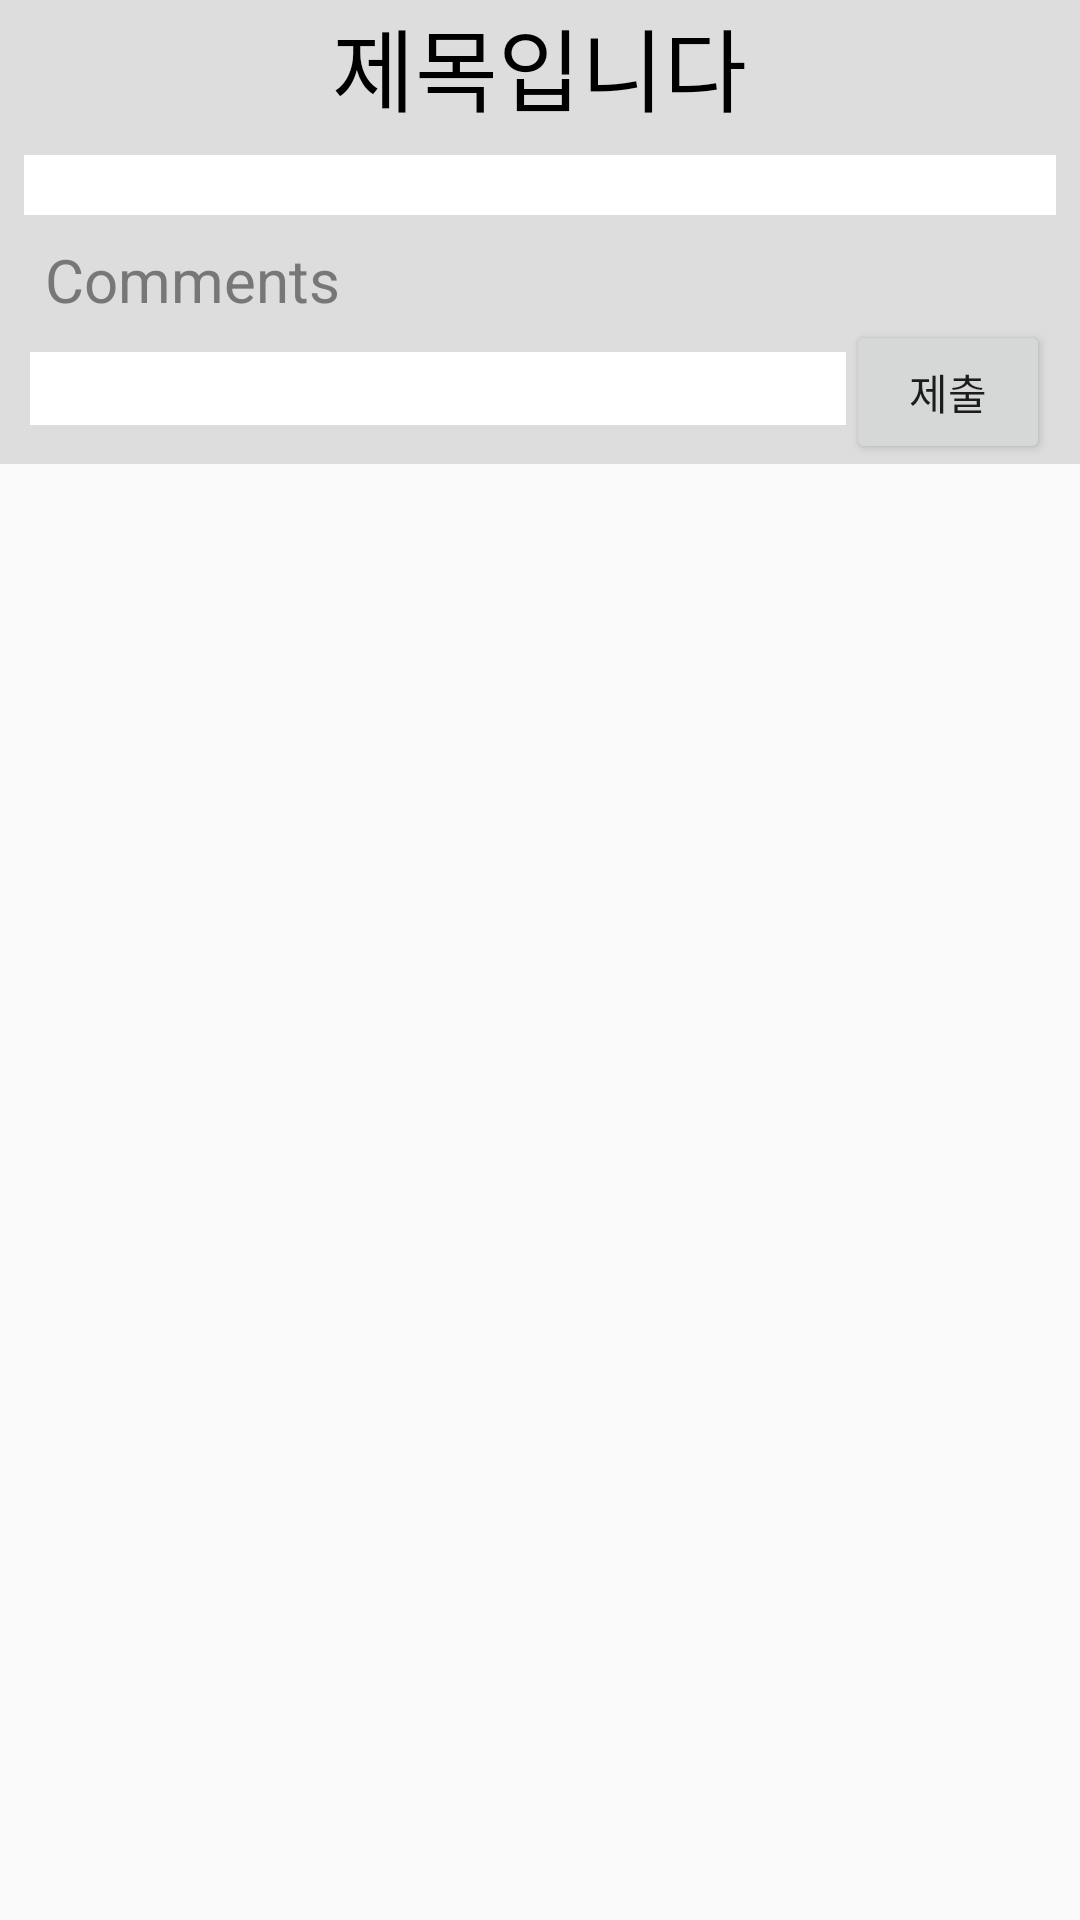

Write the Android layout XML for this screen, with the resource values it uses.
<!-- AndroidManifest.xml: application theme AppTheme -->
<!-- res/layout/activity_detailpost.xml -->
<?xml version="1.0" encoding="utf-8"?>
<ScrollView xmlns:android="http://schemas.android.com/apk/res/android"
    android:layout_height="match_parent"
    android:layout_width="match_parent">
<LinearLayout
    android:layout_width="match_parent"
    android:layout_height="match_parent"
    android:orientation="vertical"
    android:background="#dddddd"
    android:focusable="true"
    android:focusableInTouchMode="true"
    >
    <TextView
        android:layout_width="wrap_content"
        android:layout_height="wrap_content"
        android:textSize="30dp"
        android:text="제목입니다"
        android:textColor="#000000"
        android:layout_gravity="center"
        android:id="@+id/posttitle"
        />
    <LinearLayout
        android:layout_width="match_parent"
        android:layout_height="match_parent"
        android:orientation="vertical"
        android:background="#ffffff"
        android:padding="10dp"
        android:layout_margin="8dp"
        android:id="@+id/contents"
        ></LinearLayout>


    <TextView
        android:layout_marginLeft="15dp"
        android:layout_width="match_parent"
        android:layout_height="wrap_content"
        android:textColor="#777777"
        android:text="Comments"
        android:textSize="20dp"
        />
<LinearLayout
    android:layout_width="match_parent"
    android:layout_height="wrap_content"
    android:orientation="vertical"
    android:paddingLeft="10dp"
    android:paddingRight="10dp"
    android:id="@+id/comments"
    >
    <LinearLayout
        android:layout_width="match_parent"
        android:layout_height="wrap_content"
        android:orientation="horizontal"

        >
    <EditText
        android:layout_width="0dp"
        android:layout_weight="8"
        android:id="@+id/et_comment"
        android:background="#ffffff"
        android:layout_height="wrap_content"
        />
        <Button
            android:layout_width="0dp"
            android:layout_weight="2"
            android:layout_height="wrap_content"
            android:id="@+id/submit"
            android:text = "제출"
            />
    </LinearLayout>

</LinearLayout>
</LinearLayout>
</ScrollView>
<!-- resources referenced by this layout -->
<resources>
  <style name="AppTheme" parent="Theme.AppCompat.Light.DarkActionBar">
          
          <item name="colorPrimary">@color/colorPrimary</item>
          <item name="colorPrimaryDark">#43002b</item>
          <item name="colorAccent">@color/colorAccent</item>
          <item name="windowActionBar">false</item>
          <item name="windowNoTitle">true</item>
      </style>
  <!-- not gathered from this repository: default colours our renderer supplied (Android Studio template values) -->
  <color name="colorPrimary">#FF6200EE</color>
  <color name="colorAccent">#FF03DAC5</color>
</resources>
